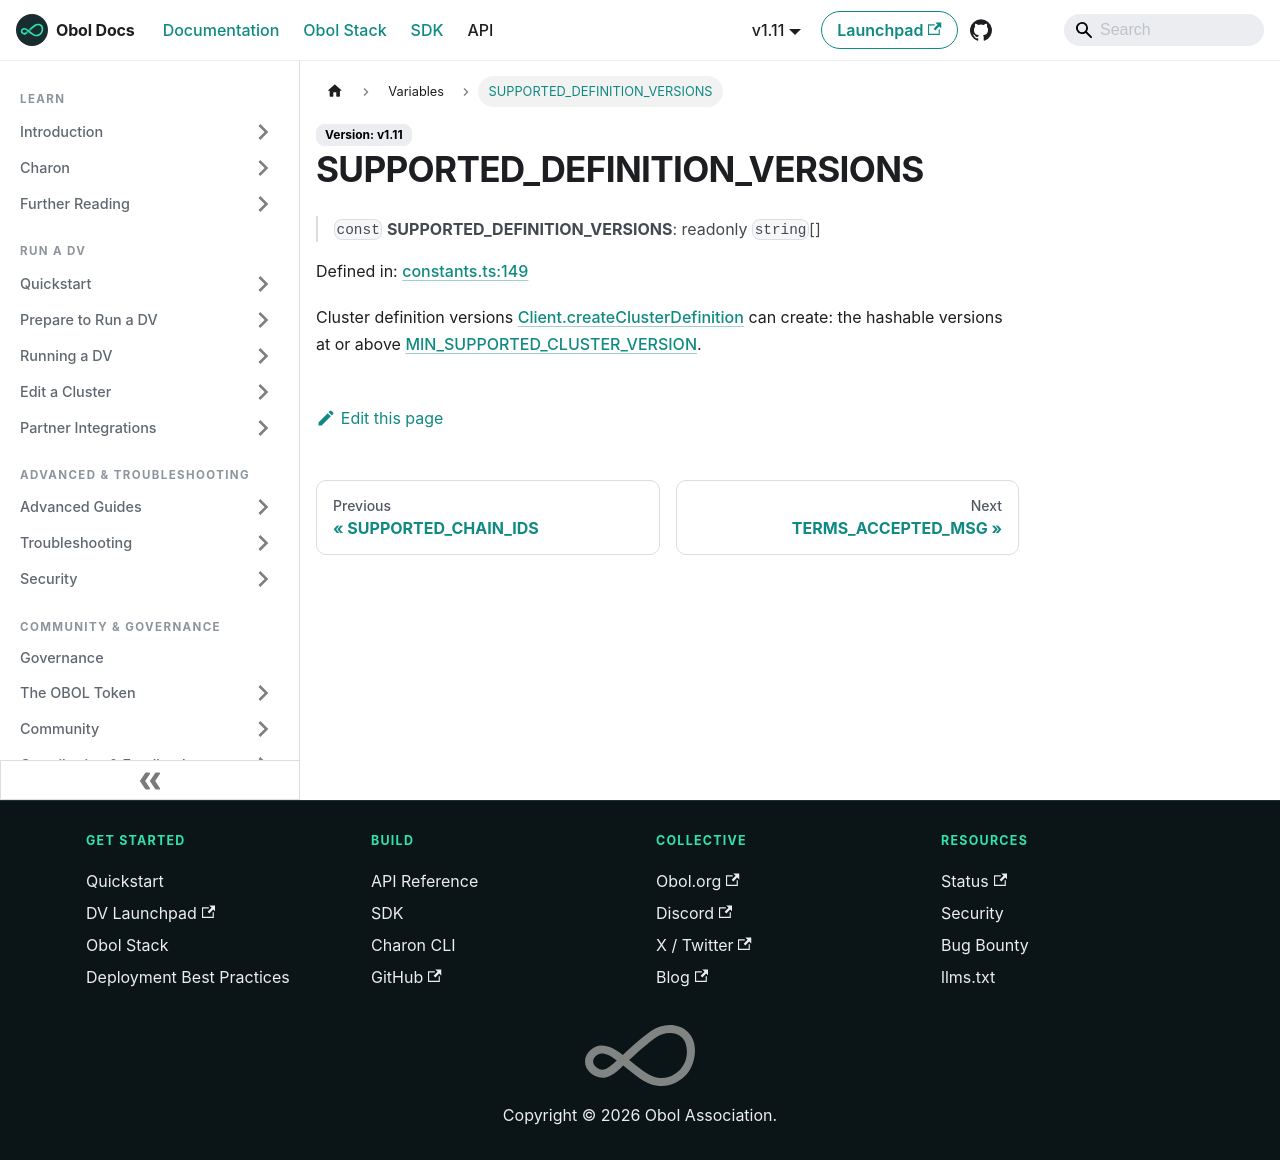

repository: ObolNetwork/obol-docs · page: sdk/variables/supported_definition_versions.html · generator: docusaurus

---
sidebar_label: "SUPPORTED_DEFINITION_VERSIONS"
slug: /sdk/variables/supported_definition_versions
---

# SUPPORTED\_DEFINITION\_VERSIONS

> `const` **SUPPORTED\_DEFINITION\_VERSIONS**: readonly `string`[]

Defined in: [constants.ts:149](https://github.com/ObolNetwork/obol-sdk/blob/cf0106cb36847b1c3a84065e90778e6a094e3577/src/constants.ts#L149)

Cluster definition versions [Client.createClusterDefinition](../classes/Client.md#createclusterdefinition) can
create: the hashable versions at or above
[MIN\_SUPPORTED\_CLUSTER\_VERSION](MIN_SUPPORTED_CLUSTER_VERSION.md).
